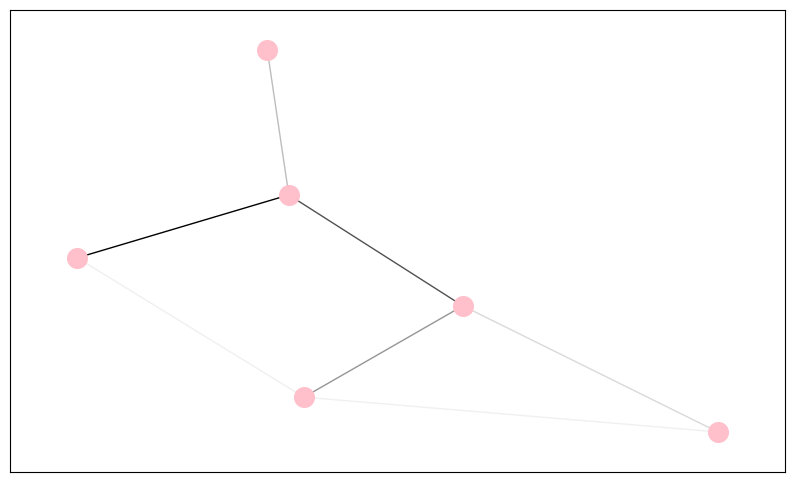

Here is the Python script that generated this plot:
import numpy as np
import networkx as nx
import matplotlib.pyplot as plt


# 방향성 없는 네트워크 형성
G = nx.Graph()

# weight와 함께 노드 추가
G.add_weighted_edges_from([('A', 'B', 3), ('A', 'C', 2), ('B', 'C', 5), ('B', 'D', 1),
                           ('B', 'E', 7), ('C', 'D', 2), ('E', 'D', 9), ('E', 'F', 4)])
# 모든 node와 edge 확인
# print(G.nodes())
# print(len(G.edges()))

plt.figure(figsize=(10, 6))
pos = nx.spring_layout(G)


nx.draw_networkx_nodes(G, pos, node_shape='o', node_size=200, node_color='pink')

# weight에 따라 edge 색상이 다르게
edge_color = np.array([e[2]['weight'] for e in G.edges(data=True)])
nx.draw_networkx_edges(G, pos=pos, edge_color=edge_color, edge_cmap=plt.cm.Greys,
                       edge_vmin=edge_color.min(), edge_vmax=edge_color.max())


plt.show()
